Dataset: dataset_main (GitHub, Markelowww/diplom). Classes: AMD, CSR, DME, ERM.

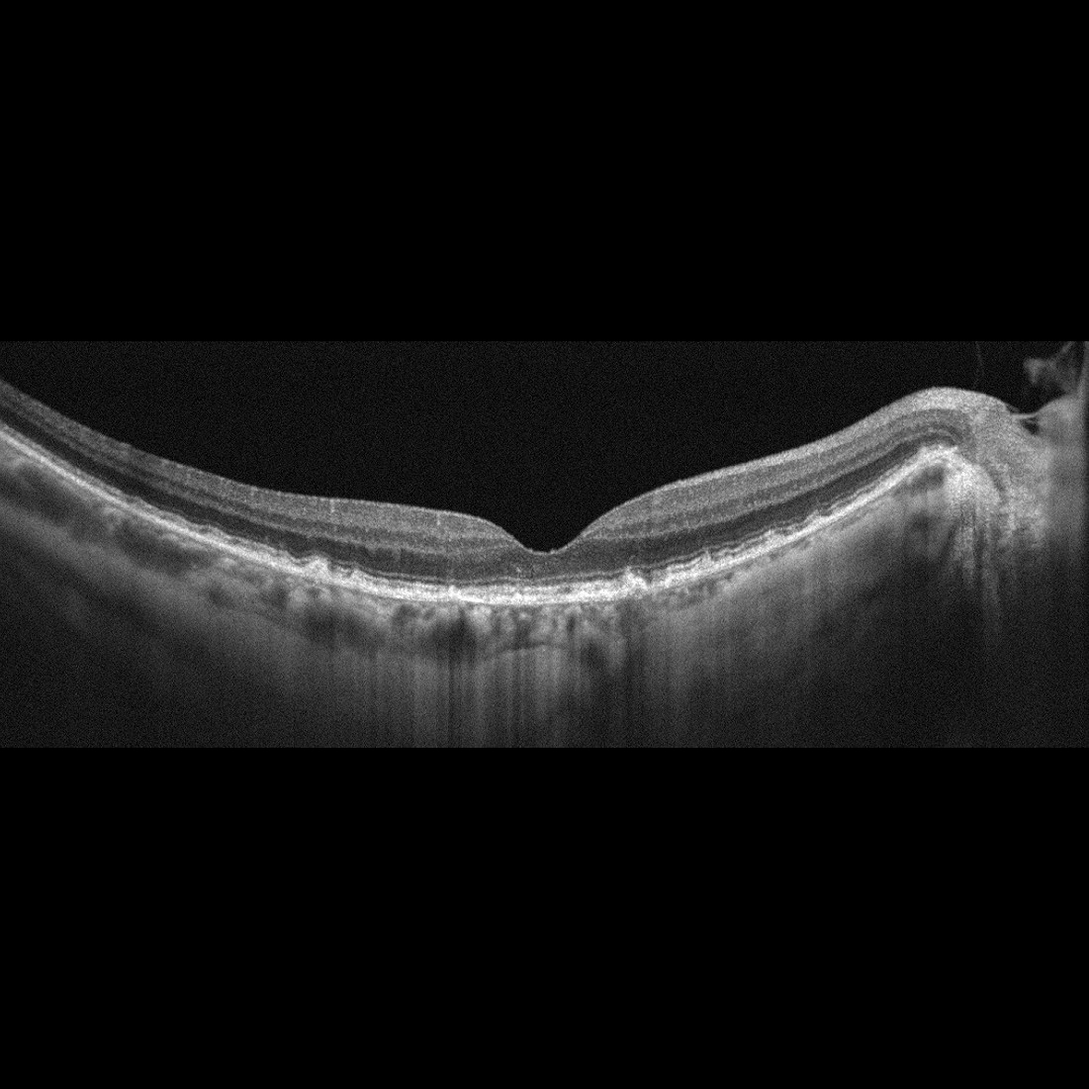
Label: AMD

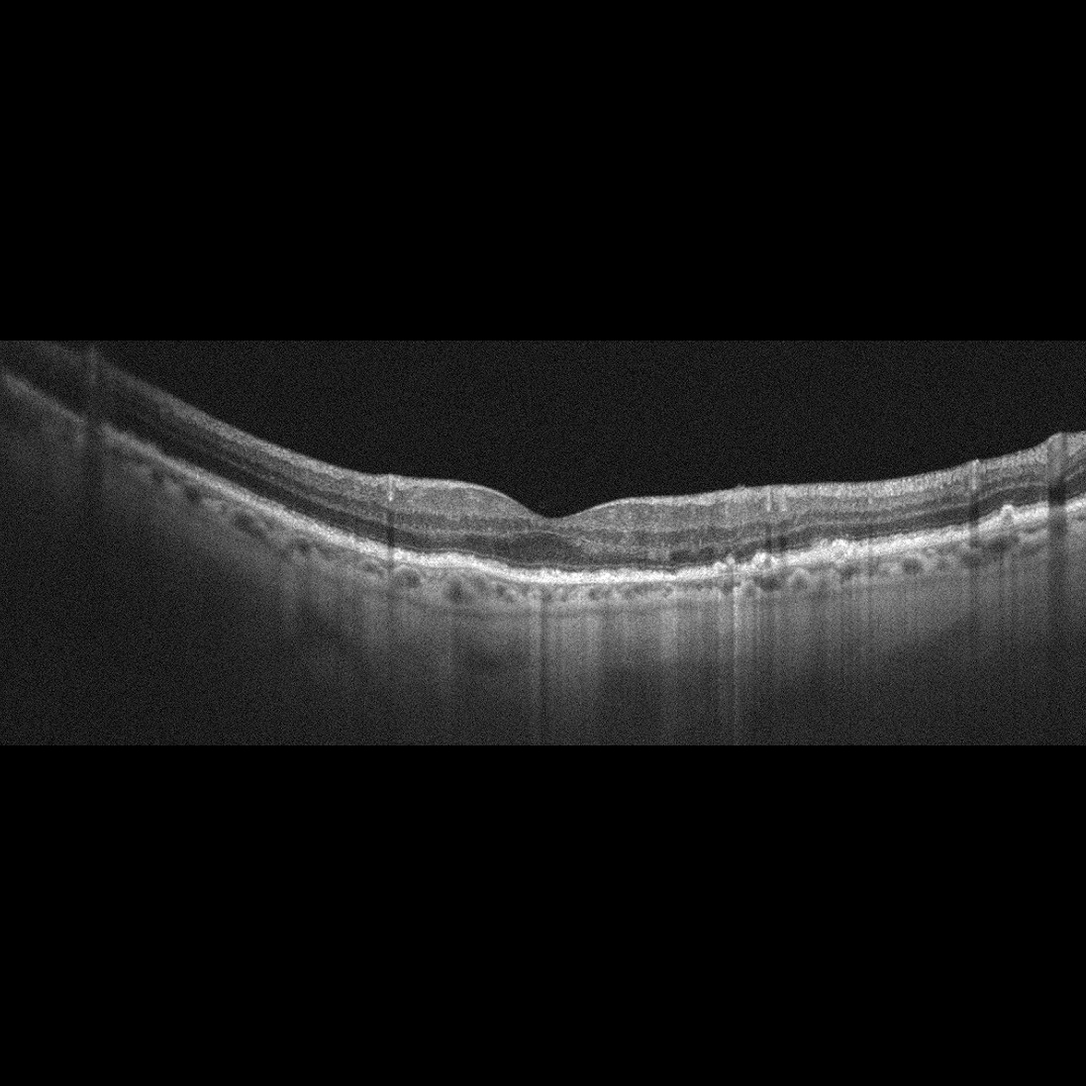
Label: AMD

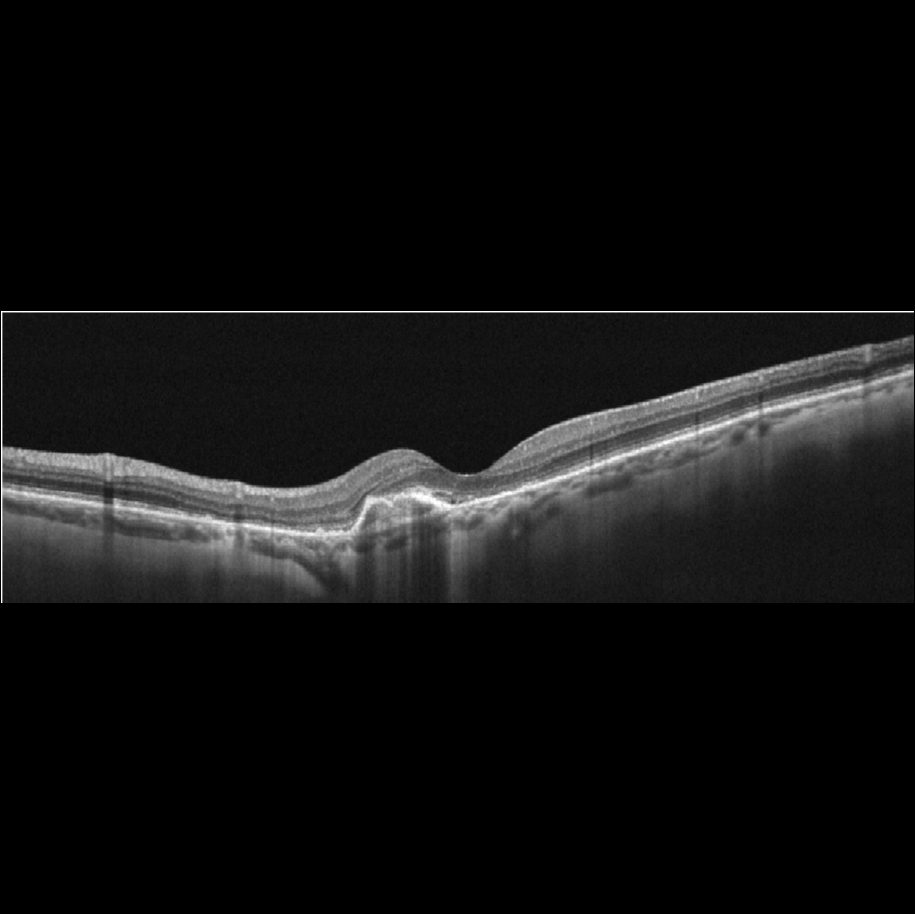
Label: AMD

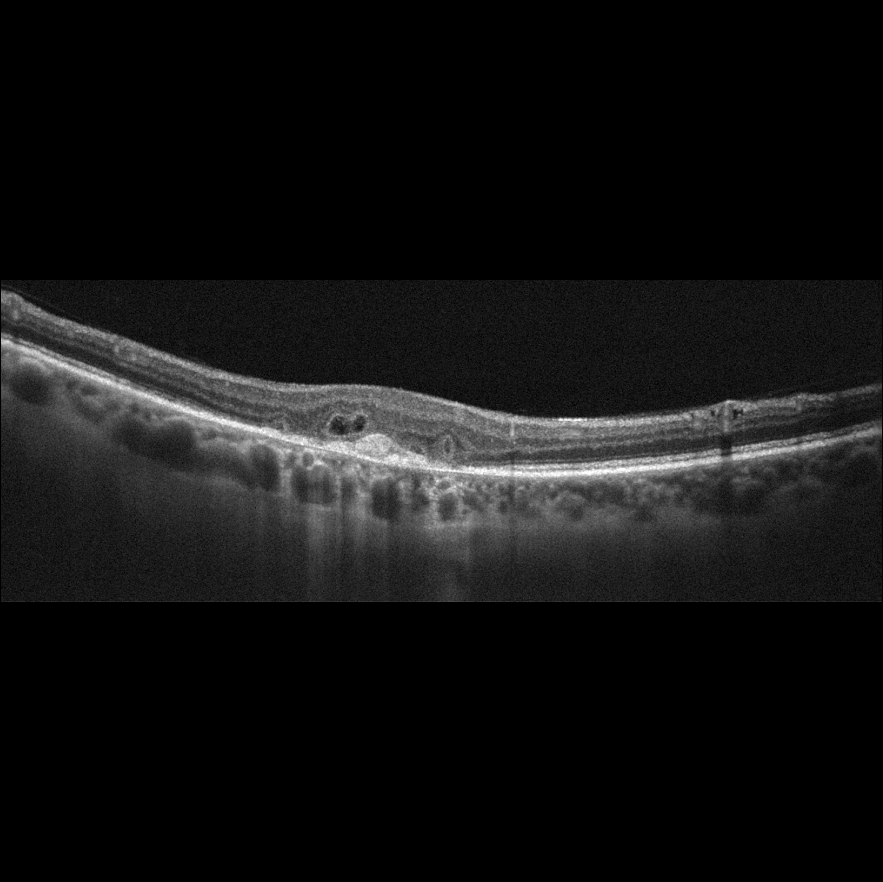
Label: AMD

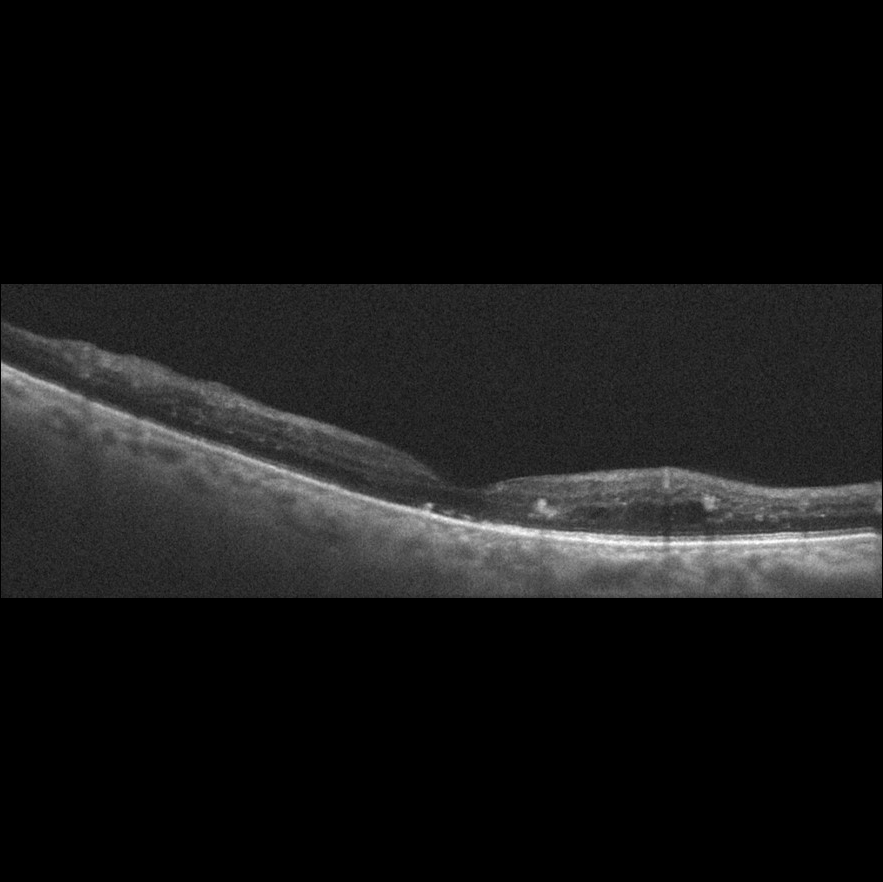
Label: DME

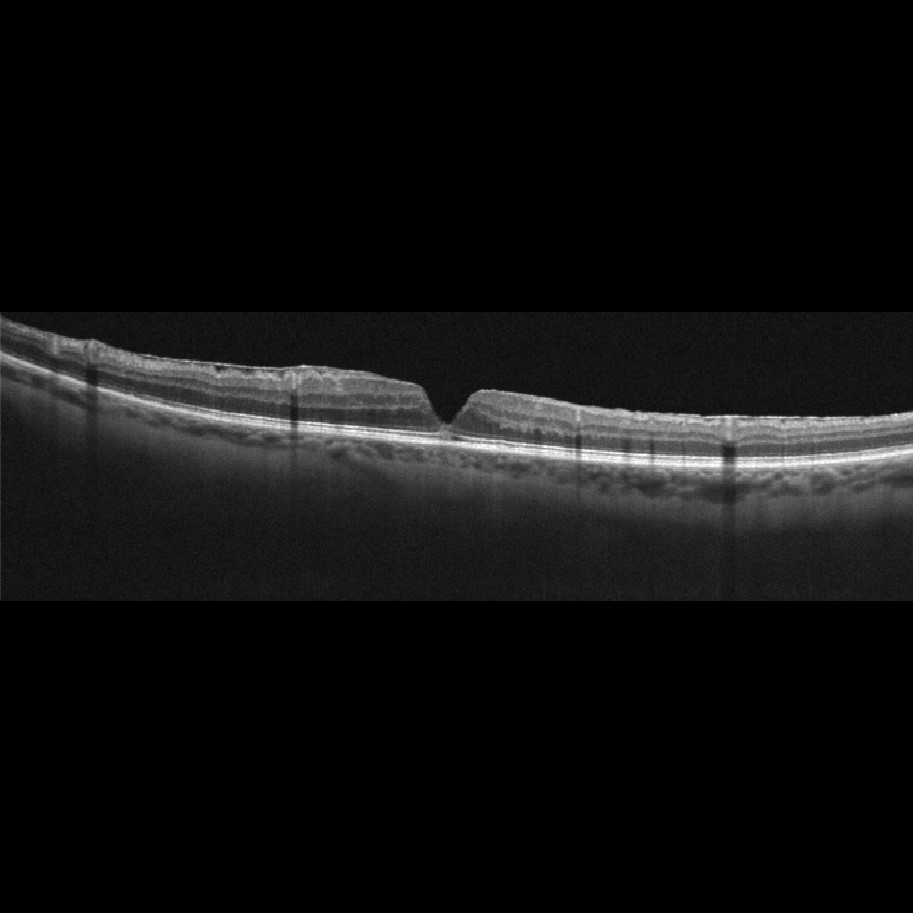
Label: ERM
